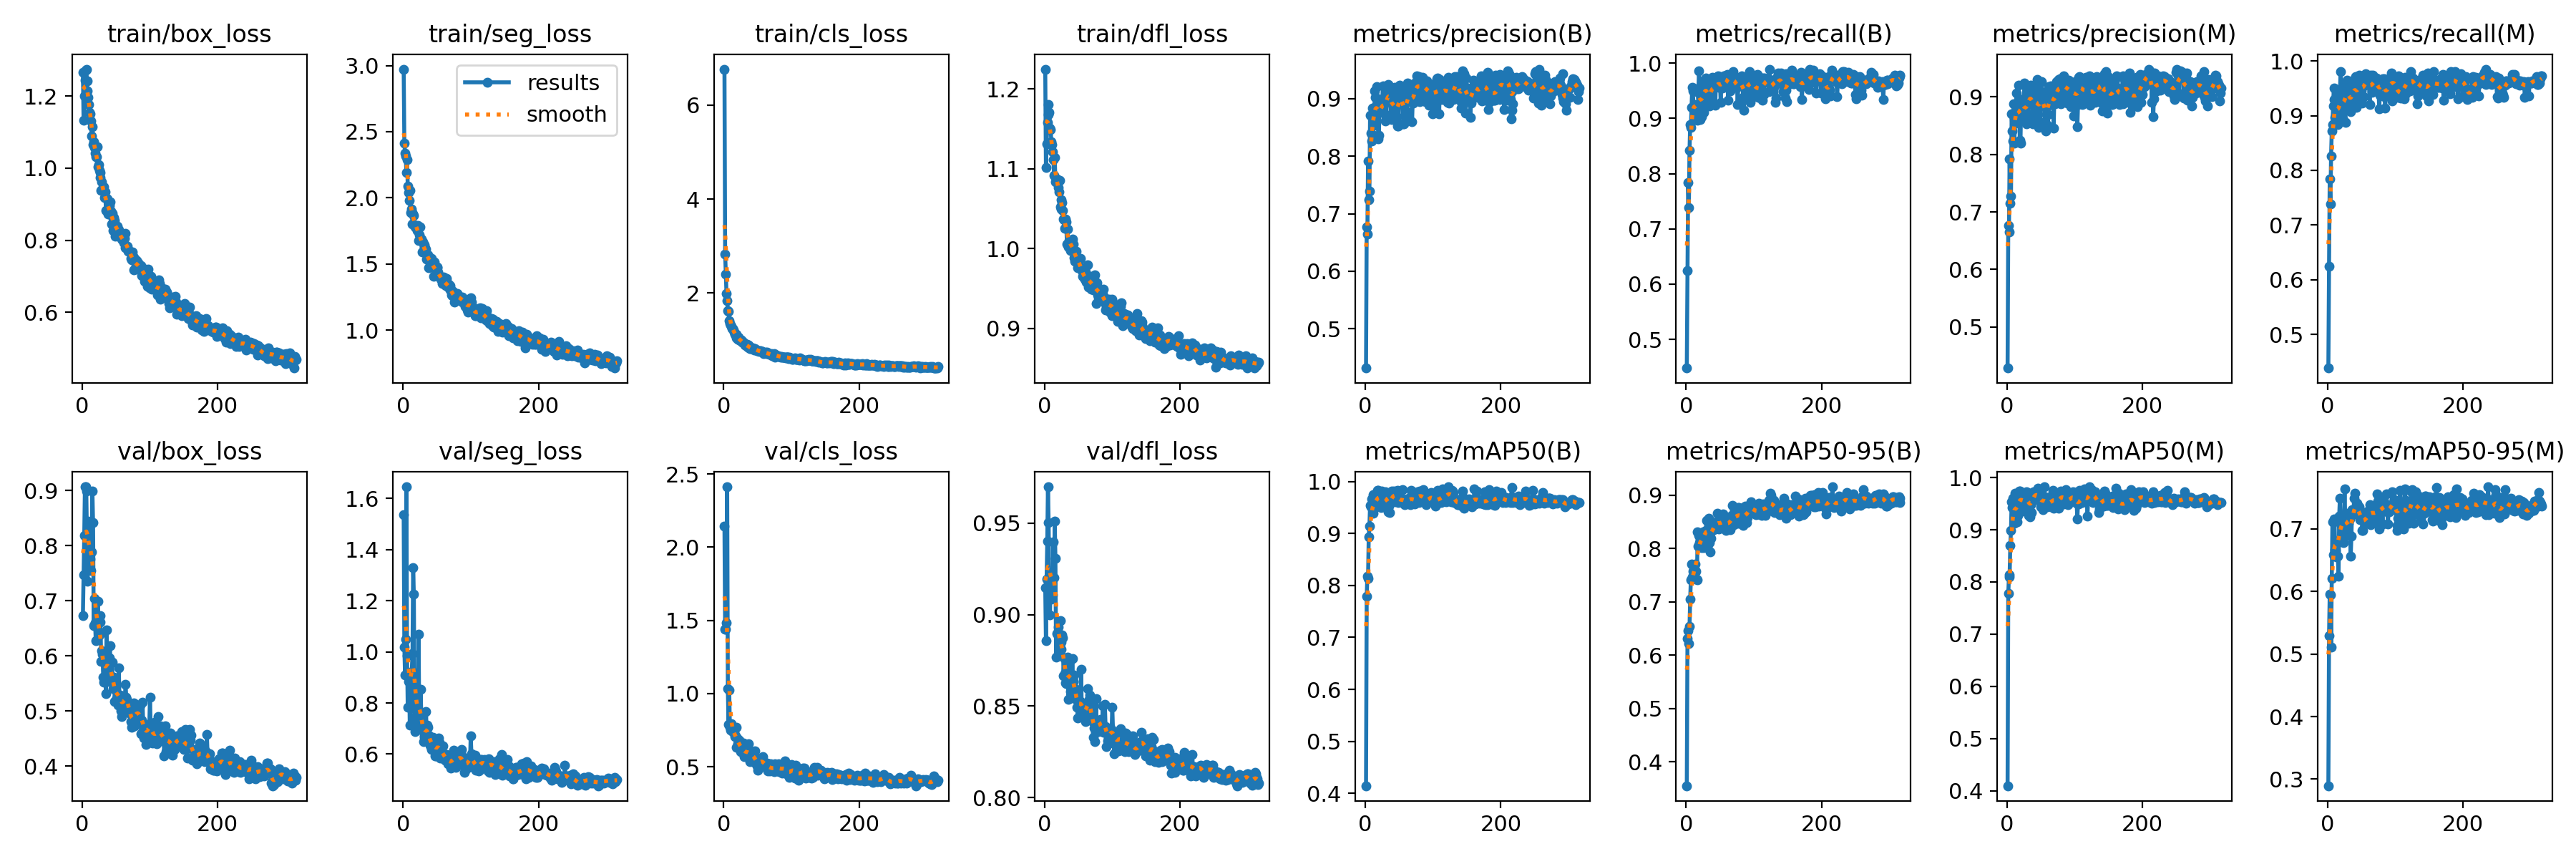

The data file committed next to this chart (first rows):
epoch, train/box_loss, train/seg_loss, train/cls_loss, train/dfl_loss, metrics/precision(B), metrics/recall(B), metrics/mAP50(B), metrics/mAP50-95(B), metrics/precision(M), metrics/recall(M), metrics/mAP50(M), metrics/mAP50-95(M), val/box_loss, val/seg_loss, val/cls_loss, val/dfl_loss, lr/pg0, lr/pg1, lr/pg2
1, 1.266, 2.973, 6.77, 1.225, 0.4316, 0.4481, 0.4146, 0.3549, 0.4288, 0.4383, 0.4095, 0.2895, 0.6727, 1.535, 2.142, 0.9148, 0.003291, 0.003291, 0.003291
2, 1.133, 2.412, 2.832, 1.101, 0.6767, 0.6241, 0.7787, 0.6315, 0.6767, 0.6241, 0.7774, 0.5293, 0.7472, 1.018, 1.439, 0.8857, 0.006622, 0.006622, 0.006622
3, 1.201, 2.34, 2.4, 1.131, 0.6652, 0.7845, 0.8178, 0.6454, 0.6652, 0.7845, 0.8099, 0.5956, 0.8178, 0.9086, 1.438, 0.9196, 0.009951, 0.009951, 0.009951
4, 1.244, 2.318, 1.982, 1.158, 0.7922, 0.7385, 0.8133, 0.6214, 0.7922, 0.7385, 0.8133, 0.5944, 0.9066, 1.049, 1.483, 0.9401, 0.00999, 0.00999, 0.00999
5, 1.272, 2.192, 1.831, 1.18, 0.7248, 0.8419, 0.894, 0.6534, 0.7148, 0.8258, 0.8698, 0.5107, 0.906, 1.646, 2.413, 0.9699, 0.009987, 0.009987, 0.009987
6, 1.275, 2.29, 1.625, 1.168, 0.7393, 0.8889, 0.9135, 0.7055, 0.7268, 0.8717, 0.8983, 0.6206, 0.8994, 0.9846, 1.035, 0.9504, 0.009983, 0.009983, 0.009983
7, 1.242, 2.091, 1.608, 1.17, 0.8708, 0.8832, 0.9539, 0.7414, 0.8708, 0.8832, 0.9539, 0.7117, 0.8069, 0.7828, 0.7913, 0.9097, 0.00998, 0.00998, 0.00998
8, 1.214, 2.039, 1.4, 1.151, 0.8402, 0.9194, 0.9507, 0.7707, 0.8405, 0.9176, 0.9426, 0.6587, 0.7358, 0.884, 1.026, 0.9001, 0.009977, 0.009977, 0.009977
9, 1.196, 1.979, 1.34, 1.149, 0.8265, 0.9565, 0.9666, 0.7463, 0.8233, 0.9508, 0.9597, 0.7131, 0.8442, 0.9027, 0.7683, 0.9214, 0.009974, 0.009974, 0.009974
10, 1.177, 2.056, 1.314, 1.134, 0.8841, 0.9491, 0.9507, 0.7572, 0.8872, 0.9289, 0.9434, 0.7159, 0.7886, 0.7145, 0.7507, 0.9085, 0.00997, 0.00997, 0.00997
11, 1.155, 1.889, 1.282, 1.13, 0.8367, 0.9159, 0.9394, 0.7598, 0.8195, 0.8965, 0.9129, 0.6661, 0.7883, 0.8134, 0.7941, 0.9196, 0.009967, 0.009967, 0.009967
12, 1.151, 1.918, 1.24, 1.121, 0.8653, 0.925, 0.9751, 0.7618, 0.8653, 0.925, 0.97, 0.6656, 0.776, 0.7795, 0.7541, 0.9109, 0.009964, 0.009964, 0.009964
13, 1.131, 1.891, 1.231, 1.111, 0.8539, 0.9208, 0.9497, 0.7705, 0.8539, 0.9208, 0.9489, 0.6551, 0.7553, 0.9243, 0.742, 0.9396, 0.00996, 0.00996, 0.00996
14, 1.09, 1.801, 1.209, 1.091, 0.9136, 0.9176, 0.9497, 0.7571, 0.907, 0.9051, 0.9225, 0.6803, 0.7883, 0.9942, 0.7376, 0.9201, 0.009957, 0.009957, 0.009957
15, 1.114, 1.878, 1.154, 1.114, 0.903, 0.9072, 0.9531, 0.7428, 0.8854, 0.8838, 0.9145, 0.6566, 0.8987, 1.328, 0.7371, 0.951, 0.009954, 0.009954, 0.009954
16, 1.065, 1.868, 1.118, 1.083, 0.8873, 0.9118, 0.9544, 0.7416, 0.8761, 0.8885, 0.9278, 0.6242, 0.8415, 1.225, 0.7068, 0.931, 0.00995, 0.00995, 0.00995
17, 1.073, 1.797, 1.114, 1.087, 0.9206, 0.8971, 0.9762, 0.8316, 0.9206, 0.8971, 0.9701, 0.7203, 0.6549, 0.7444, 0.7096, 0.8768, 0.009947, 0.009947, 0.009947
18, 1.057, 1.78, 1.111, 1.087, 0.9004, 0.9474, 0.9822, 0.8038, 0.8964, 0.9395, 0.9745, 0.7486, 0.7039, 0.6885, 0.769, 0.8897, 0.009944, 0.009944, 0.009944
19, 1.042, 1.785, 1.037, 1.083, 0.8299, 0.9862, 0.9823, 0.8242, 0.825, 0.9812, 0.9748, 0.708, 0.6604, 0.7161, 0.6337, 0.8892, 0.009941, 0.009941, 0.009941
20, 1.032, 1.782, 1.057, 1.076, 0.8358, 0.9562, 0.9568, 0.8108, 0.8197, 0.9396, 0.9454, 0.6875, 0.6275, 0.7083, 0.6981, 0.8934, 0.009937, 0.009937, 0.009937
21, 1.032, 1.752, 1.014, 1.071, 0.8894, 0.8977, 0.97, 0.8213, 0.8894, 0.8977, 0.964, 0.7011, 0.6673, 0.757, 0.6585, 0.8829, 0.009934, 0.009934, 0.009934
22, 1.06, 1.789, 1.05, 1.085, 0.8874, 0.9385, 0.9733, 0.8163, 0.8838, 0.9349, 0.9657, 0.7194, 0.6571, 0.7091, 0.6503, 0.8778, 0.009931, 0.009931, 0.009931
23, 1.003, 1.675, 0.9946, 1.052, 0.8806, 0.9029, 0.9492, 0.8014, 0.8692, 0.8919, 0.9358, 0.6786, 0.6988, 1.069, 0.6795, 0.8969, 0.009927, 0.009927, 0.009927
24, 1.01, 1.721, 1.007, 1.061, 0.8776, 0.9285, 0.9817, 0.8215, 0.8599, 0.9109, 0.9589, 0.712, 0.6628, 0.717, 0.6502, 0.8812, 0.009924, 0.009924, 0.009924
25, 0.994, 1.78, 0.9711, 1.049, 0.8999, 0.9676, 0.9783, 0.8315, 0.886, 0.9533, 0.9634, 0.7634, 0.6375, 0.7128, 0.6041, 0.8851, 0.009921, 0.009921, 0.009921
26, 0.9872, 1.685, 0.9892, 1.058, 0.9229, 0.9112, 0.9535, 0.8017, 0.9236, 0.8882, 0.9398, 0.7067, 0.6736, 0.8528, 0.6189, 0.8891, 0.009917, 0.009917, 0.009917
27, 0.9739, 1.69, 0.947, 1.048, 0.8902, 0.969, 0.9635, 0.8228, 0.8852, 0.9617, 0.9586, 0.7014, 0.6608, 0.7489, 0.6132, 0.8875, 0.009914, 0.009914, 0.009914
28, 0.9383, 1.593, 0.9473, 1.037, 0.8733, 0.958, 0.9679, 0.8305, 0.866, 0.95, 0.9605, 0.7185, 0.5898, 0.6928, 0.6324, 0.8664, 0.009911, 0.009911, 0.009911
29, 0.9612, 1.669, 0.9419, 1.036, 0.8608, 0.9736, 0.9754, 0.8333, 0.8535, 0.9655, 0.9727, 0.6893, 0.6094, 0.6894, 0.664, 0.8766, 0.009908, 0.009908, 0.009908
30, 0.943, 1.595, 0.9216, 1.025, 0.8969, 0.9649, 0.9807, 0.8523, 0.8892, 0.9569, 0.9709, 0.7252, 0.6022, 0.6481, 0.5693, 0.8678, 0.009904, 0.009904, 0.009904
31, 0.9381, 1.632, 0.8904, 1.037, 0.8701, 0.9422, 0.9668, 0.8338, 0.8709, 0.9352, 0.9593, 0.709, 0.5619, 0.6723, 0.5895, 0.8629, 0.009901, 0.009901, 0.009901
32, 0.948, 1.643, 0.9082, 1.033, 0.9088, 0.9366, 0.9552, 0.8246, 0.8865, 0.9097, 0.9272, 0.6917, 0.552, 0.6666, 0.5957, 0.8623, 0.009898, 0.009898, 0.009898
33, 0.919, 1.615, 0.8655, 1.005, 0.9216, 0.9375, 0.9777, 0.8566, 0.9177, 0.9336, 0.9702, 0.7162, 0.5611, 0.6921, 0.6017, 0.8657, 0.009894, 0.009894, 0.009894
34, 0.934, 1.61, 0.8952, 1.024, 0.9242, 0.923, 0.942, 0.8108, 0.9051, 0.9072, 0.9245, 0.6568, 0.6053, 0.7655, 0.5994, 0.8767, 0.009891, 0.009891, 0.009891
35, 0.8834, 1.537, 0.8479, 1.002, 0.9222, 0.9329, 0.9519, 0.8295, 0.9201, 0.9242, 0.9484, 0.6884, 0.5309, 0.6709, 0.5708, 0.8539, 0.009888, 0.009888, 0.009888
36, 0.9162, 1.562, 0.8938, 1.01, 0.9093, 0.9291, 0.9398, 0.7934, 0.9114, 0.9253, 0.9323, 0.7311, 0.6473, 0.7126, 0.6566, 0.8739, 0.009884, 0.009884, 0.009884
37, 0.9138, 1.568, 0.8516, 1.009, 0.9108, 0.9602, 0.9615, 0.8192, 0.9079, 0.955, 0.9561, 0.7241, 0.5991, 0.7048, 0.6015, 0.8747, 0.009881, 0.009881, 0.009881
38, 0.8735, 1.472, 0.8302, 0.9978, 0.8646, 0.9648, 0.9659, 0.8477, 0.8531, 0.953, 0.9574, 0.7238, 0.5532, 0.6749, 0.6047, 0.858, 0.009878, 0.009878, 0.009878
39, 0.8752, 1.521, 0.8087, 0.9986, 0.8644, 0.9745, 0.9809, 0.8485, 0.8571, 0.9664, 0.9731, 0.7489, 0.5556, 0.649, 0.535, 0.8605, 0.009875, 0.009875, 0.009875
40, 0.8965, 1.549, 0.8151, 1.009, 0.893, 0.9604, 0.9755, 0.8377, 0.8852, 0.9523, 0.9728, 0.7573, 0.5964, 0.636, 0.606, 0.861, 0.009871, 0.009871, 0.009871
41, 0.9054, 1.512, 0.8179, 1.012, 0.8988, 0.9714, 0.9725, 0.8354, 0.8988, 0.9714, 0.9682, 0.7323, 0.6181, 0.6305, 0.5799, 0.8759, 0.009868, 0.009868, 0.009868
42, 0.8799, 1.541, 0.8327, 1.006, 0.9004, 0.9269, 0.9817, 0.8413, 0.903, 0.915, 0.9694, 0.7239, 0.5531, 0.6187, 0.5878, 0.8637, 0.009865, 0.009865, 0.009865
43, 0.8454, 1.492, 0.8306, 0.9963, 0.92, 0.9235, 0.9606, 0.8383, 0.92, 0.9235, 0.9606, 0.741, 0.562, 0.6565, 0.565, 0.8635, 0.009861, 0.009861, 0.009861
44, 0.8754, 1.51, 0.8129, 0.9889, 0.8706, 0.9637, 0.9734, 0.84, 0.8575, 0.9516, 0.9572, 0.7247, 0.588, 0.6646, 0.5867, 0.8671, 0.009858, 0.009858, 0.009858
45, 0.8276, 1.407, 0.7862, 0.9844, 0.8672, 0.9653, 0.9734, 0.8504, 0.9305, 0.9256, 0.9718, 0.7327, 0.557, 0.6337, 0.5319, 0.8541, 0.009855, 0.009855, 0.009855
46, 0.8603, 1.514, 0.8117, 0.9911, 0.8686, 0.9745, 0.9793, 0.8664, 0.8686, 0.9745, 0.9793, 0.7356, 0.5407, 0.6532, 0.6078, 0.8547, 0.009851, 0.009851, 0.009851
47, 0.863, 1.464, 0.7962, 0.9967, 0.8527, 0.9765, 0.9828, 0.852, 0.8464, 0.9702, 0.9756, 0.7258, 0.5614, 0.5917, 0.5628, 0.8591, 0.009848, 0.009848, 0.009848
48, 0.8539, 1.429, 0.7843, 0.9853, 0.9105, 0.9559, 0.9601, 0.8359, 0.9081, 0.9507, 0.9574, 0.7147, 0.5168, 0.5933, 0.5258, 0.8492, 0.009845, 0.009845, 0.009845
49, 0.8114, 1.438, 0.7625, 0.976, 0.8525, 0.9759, 0.9619, 0.845, 0.8486, 0.9721, 0.9603, 0.7288, 0.5179, 0.6236, 0.5071, 0.8436, 0.009842, 0.009842, 0.009842
50, 0.8392, 1.478, 0.7618, 0.9853, 0.9178, 0.9638, 0.9659, 0.8483, 0.9018, 0.945, 0.9435, 0.722, 0.546, 0.6414, 0.4759, 0.8492, 0.009838, 0.009838, 0.009838
51, 0.827, 1.471, 0.7678, 0.9858, 0.9233, 0.9294, 0.964, 0.8458, 0.9265, 0.9226, 0.9565, 0.6972, 0.5221, 0.6218, 0.5422, 0.8511, 0.009835, 0.009835, 0.009835
52, 0.8396, 1.44, 0.7519, 0.9774, 0.9122, 0.9611, 0.963, 0.8438, 0.9046, 0.9527, 0.9555, 0.6976, 0.5264, 0.6224, 0.5415, 0.8487, 0.009832, 0.009832, 0.009832
53, 0.8234, 1.407, 0.7646, 0.9879, 0.9072, 0.9549, 0.9606, 0.8518, 0.8884, 0.9354, 0.938, 0.7155, 0.5105, 0.6639, 0.5199, 0.8526, 0.009828, 0.009828, 0.009828
54, 0.8286, 1.405, 0.7584, 0.9745, 0.9153, 0.97, 0.9592, 0.844, 0.9076, 0.9619, 0.9552, 0.7153, 0.5785, 0.6456, 0.5389, 0.87, 0.009825, 0.009825, 0.009825
55, 0.8187, 1.409, 0.7508, 0.9725, 0.8962, 0.9748, 0.9838, 0.8649, 0.8891, 0.9678, 0.9822, 0.7214, 0.5207, 0.5837, 0.541, 0.8441, 0.009822, 0.009822, 0.009822
56, 0.8081, 1.385, 0.7519, 0.9653, 0.8569, 0.9764, 0.9636, 0.8554, 0.8569, 0.9764, 0.9636, 0.72, 0.5282, 0.6113, 0.5303, 0.8483, 0.009819, 0.009819, 0.009819
57, 0.8101, 1.402, 0.7442, 0.9664, 0.8563, 0.9764, 0.9613, 0.8469, 0.8405, 0.9576, 0.9443, 0.709, 0.4999, 0.6199, 0.555, 0.8441, 0.009815, 0.009815, 0.009815
58, 0.804, 1.355, 0.7332, 0.9632, 0.8894, 0.9654, 0.956, 0.8466, 0.8815, 0.9573, 0.949, 0.7085, 0.4904, 0.5853, 0.568, 0.8459, 0.009812, 0.009812, 0.009812
59, 0.8011, 1.358, 0.7091, 0.9614, 0.8963, 0.9755, 0.9573, 0.8343, 0.8863, 0.9648, 0.9447, 0.7281, 0.5243, 0.6309, 0.5202, 0.8489, 0.009809, 0.009809, 0.009809
60, 0.8096, 1.399, 0.7258, 0.9703, 0.8674, 0.9767, 0.9643, 0.8454, 0.8499, 0.9578, 0.9434, 0.7171, 0.5078, 0.5936, 0.5001, 0.8416, 0.009805, 0.009805, 0.009805
... 256 more rows
